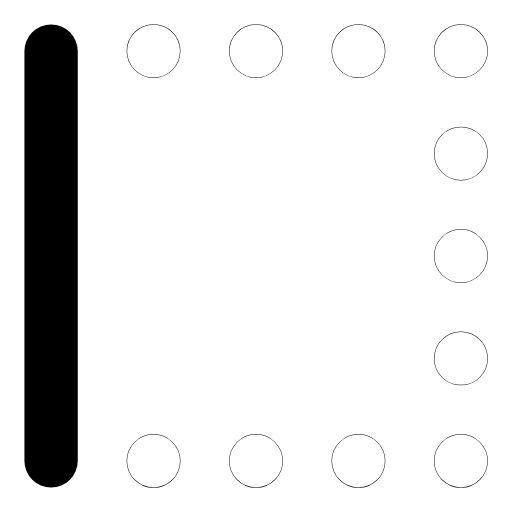
t = 0.00 s
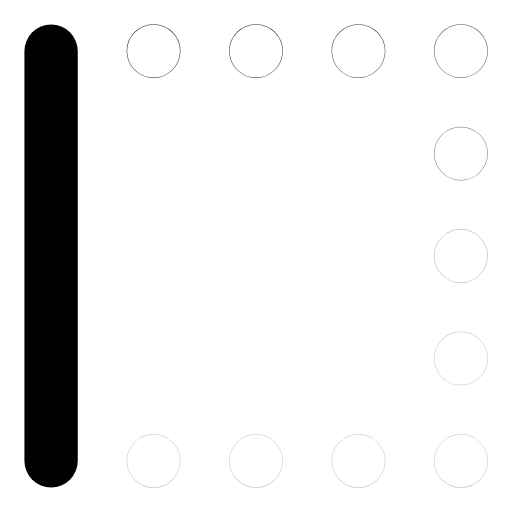
t = 0.31 s
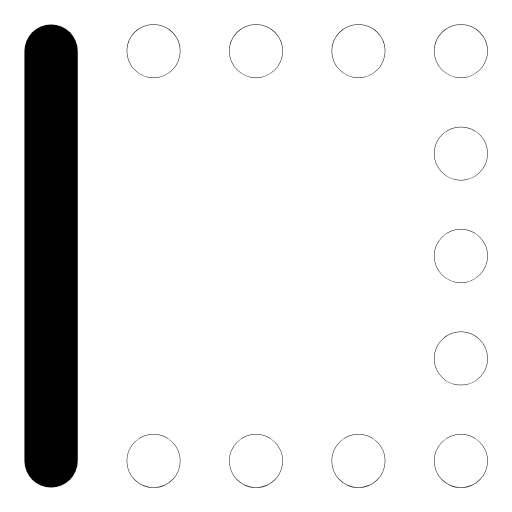
t = 0.63 s
t = 1.00 s: frame unchanged from t = 0.00 s, image omitted
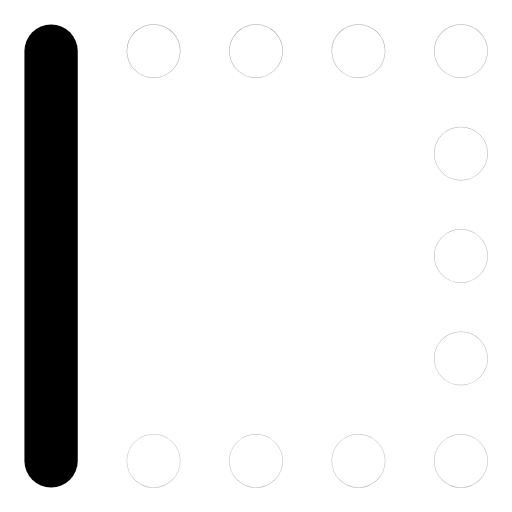
t = 1.27 s
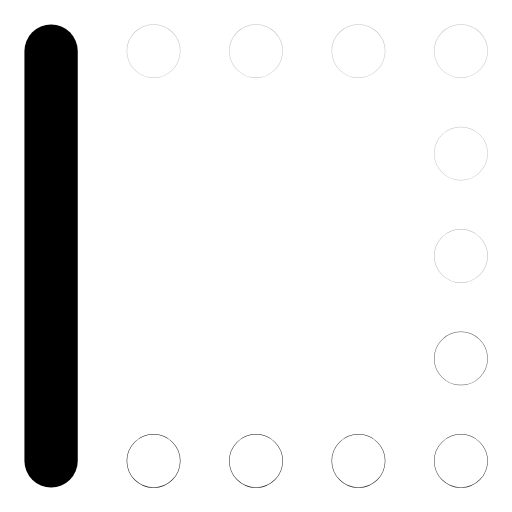
t = 1.52 s

The animated SVG that drew these frames (rendered in a browser with its animation timeline set to each time). Animation: 11 SMIL elements (animate=11); one cycle of 1.90 s, repeats indefinitely.

<svg xmlns="http://www.w3.org/2000/svg" width="24" height="24" viewBox="0 0 24 24" fill="none"><g transform="translate(-1.56 -1.56) scale(1.13)"><line stroke="currentColor" stroke-width="2.212" stroke-linecap="round" stroke-linejoin="round" fill="none" x1="3.5" y1="3.5" x2="3.5" y2="20.5"></line><circle stroke="currentColor" stroke-width="2.212" stroke-linecap="round" stroke-linejoin="round" fill="none" cx="7.75" cy="3.5" r="0.01"><animate attributeName="opacity" values="1;0.25;1;1;0.25;1;1" keyTimes="0;0.054;0.45;0.6;0.864;0.9;1" dur="1.9s" repeatCount="indefinite" calcMode="spline" keySplines="0.16 1 0.3 1;0.16 1 0.3 1;0.16 1 0.3 1;0.16 1 0.3 1;0.16 1 0.3 1;0.16 1 0.3 1"/></circle><circle stroke="currentColor" stroke-width="2.212" stroke-linecap="round" stroke-linejoin="round" fill="none" cx="12" cy="3.5" r="0.01"><animate attributeName="opacity" values="1;0.25;1;1;0.25;1;1" keyTimes="0;0.0742;0.45;0.6;0.8505;0.9;1" dur="1.9s" repeatCount="indefinite" calcMode="spline" keySplines="0.16 1 0.3 1;0.16 1 0.3 1;0.16 1 0.3 1;0.16 1 0.3 1;0.16 1 0.3 1;0.16 1 0.3 1"/></circle><circle stroke="currentColor" stroke-width="2.212" stroke-linecap="round" stroke-linejoin="round" fill="none" cx="16.25" cy="3.5" r="0.01"><animate attributeName="opacity" values="1;0.25;1;1;0.25;1;1" keyTimes="0;0.0945;0.45;0.6;0.837;0.9;1" dur="1.9s" repeatCount="indefinite" calcMode="spline" keySplines="0.16 1 0.3 1;0.16 1 0.3 1;0.16 1 0.3 1;0.16 1 0.3 1;0.16 1 0.3 1;0.16 1 0.3 1"/></circle><circle stroke="currentColor" stroke-width="2.212" stroke-linecap="round" stroke-linejoin="round" fill="none" cx="20.5" cy="3.5" r="0.01"><animate attributeName="opacity" values="1;0.25;1;1;0.25;1;1" keyTimes="0;0.1148;0.45;0.6;0.8235;0.9;1" dur="1.9s" repeatCount="indefinite" calcMode="spline" keySplines="0.16 1 0.3 1;0.16 1 0.3 1;0.16 1 0.3 1;0.16 1 0.3 1;0.16 1 0.3 1;0.16 1 0.3 1"/></circle><circle stroke="currentColor" stroke-width="2.212" stroke-linecap="round" stroke-linejoin="round" fill="none" cx="20.5" cy="7.75" r="0.01"><animate attributeName="opacity" values="1;0.25;1;1;0.25;1;1" keyTimes="0;0.135;0.45;0.6;0.81;0.9;1" dur="1.9s" repeatCount="indefinite" calcMode="spline" keySplines="0.16 1 0.3 1;0.16 1 0.3 1;0.16 1 0.3 1;0.16 1 0.3 1;0.16 1 0.3 1;0.16 1 0.3 1"/></circle><circle stroke="currentColor" stroke-width="2.212" stroke-linecap="round" stroke-linejoin="round" fill="none" cx="20.5" cy="12" r="0.01"><animate attributeName="opacity" values="1;0.25;1;1;0.25;1;1" keyTimes="0;0.1552;0.45;0.6;0.7965;0.9;1" dur="1.9s" repeatCount="indefinite" calcMode="spline" keySplines="0.16 1 0.3 1;0.16 1 0.3 1;0.16 1 0.3 1;0.16 1 0.3 1;0.16 1 0.3 1;0.16 1 0.3 1"/></circle><circle stroke="currentColor" stroke-width="2.212" stroke-linecap="round" stroke-linejoin="round" fill="none" cx="20.5" cy="16.25" r="0.01"><animate attributeName="opacity" values="1;0.25;1;1;0.25;1;1" keyTimes="0;0.1755;0.45;0.6;0.783;0.9;1" dur="1.9s" repeatCount="indefinite" calcMode="spline" keySplines="0.16 1 0.3 1;0.16 1 0.3 1;0.16 1 0.3 1;0.16 1 0.3 1;0.16 1 0.3 1;0.16 1 0.3 1"/></circle><circle stroke="currentColor" stroke-width="2.212" stroke-linecap="round" stroke-linejoin="round" fill="none" cx="20.5" cy="20.5" r="0.01"><animate attributeName="opacity" values="1;0.25;1;1;0.25;1;1" keyTimes="0;0.1958;0.45;0.6;0.7695;0.9;1" dur="1.9s" repeatCount="indefinite" calcMode="spline" keySplines="0.16 1 0.3 1;0.16 1 0.3 1;0.16 1 0.3 1;0.16 1 0.3 1;0.16 1 0.3 1;0.16 1 0.3 1"/></circle><circle stroke="currentColor" stroke-width="2.212" stroke-linecap="round" stroke-linejoin="round" fill="none" cx="16.25" cy="20.5" r="0.01"><animate attributeName="opacity" values="1;0.25;1;1;0.25;1;1" keyTimes="0;0.216;0.45;0.6;0.756;0.9;1" dur="1.9s" repeatCount="indefinite" calcMode="spline" keySplines="0.16 1 0.3 1;0.16 1 0.3 1;0.16 1 0.3 1;0.16 1 0.3 1;0.16 1 0.3 1;0.16 1 0.3 1"/></circle><circle stroke="currentColor" stroke-width="2.212" stroke-linecap="round" stroke-linejoin="round" fill="none" cx="12" cy="20.5" r="0.01"><animate attributeName="opacity" values="1;0.25;1;1;0.25;1;1" keyTimes="0;0.2362;0.45;0.6;0.7425;0.9;1" dur="1.9s" repeatCount="indefinite" calcMode="spline" keySplines="0.16 1 0.3 1;0.16 1 0.3 1;0.16 1 0.3 1;0.16 1 0.3 1;0.16 1 0.3 1;0.16 1 0.3 1"/></circle><circle stroke="currentColor" stroke-width="2.212" stroke-linecap="round" stroke-linejoin="round" fill="none" cx="7.75" cy="20.5" r="0.01"><animate attributeName="opacity" values="1;0.25;1;1;0.25;1;1" keyTimes="0;0.2565;0.45;0.6;0.729;0.9;1" dur="1.9s" repeatCount="indefinite" calcMode="spline" keySplines="0.16 1 0.3 1;0.16 1 0.3 1;0.16 1 0.3 1;0.16 1 0.3 1;0.16 1 0.3 1;0.16 1 0.3 1"/></circle></g></svg>
